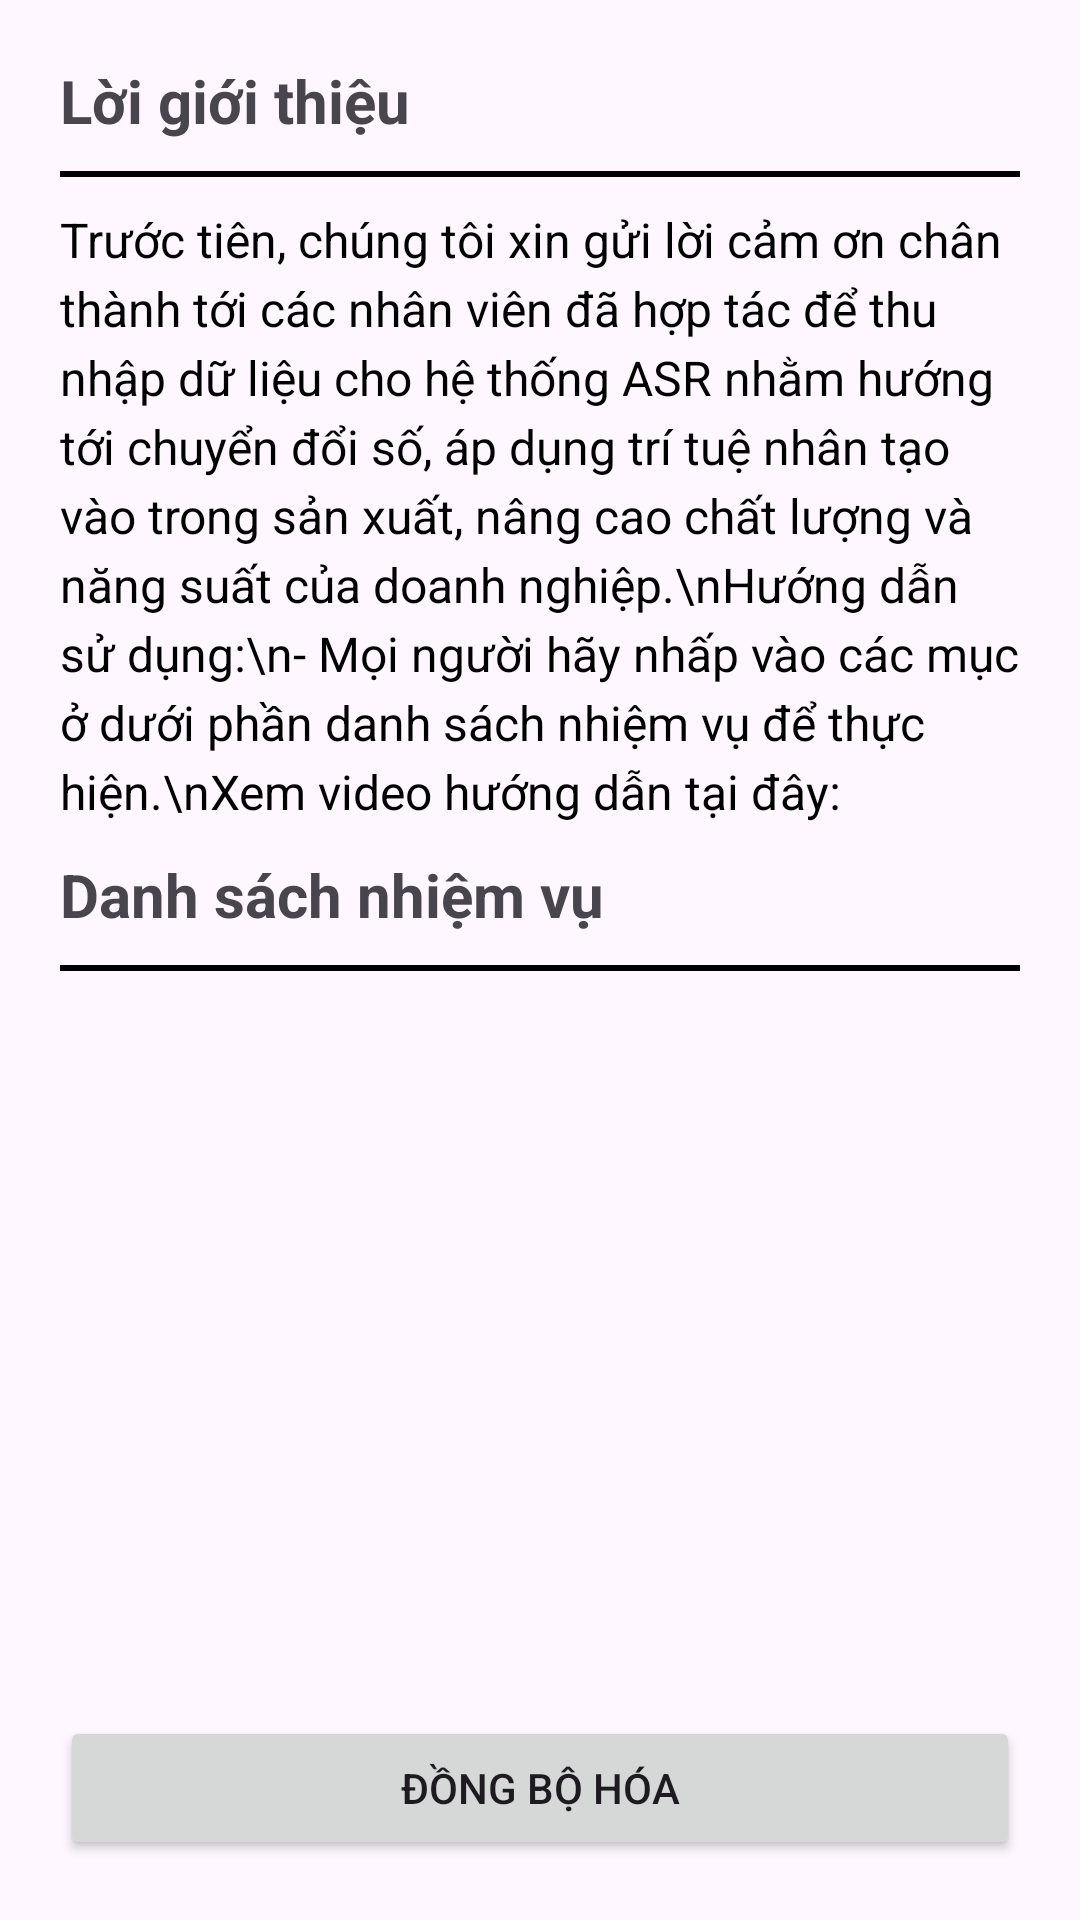

Layout XML and referenced resources for this Android screen:
<!-- AndroidManifest.xml: application theme Theme.RecordApp -->
<!-- res/layout/activity_main.xml -->
<?xml version="1.0" encoding="utf-8"?>
<androidx.constraintlayout.widget.ConstraintLayout xmlns:android="http://schemas.android.com/apk/res/android"
    xmlns:app="http://schemas.android.com/apk/res-auto"
    xmlns:tools="http://schemas.android.com/tools"
    android:id="@+id/container"
    android:layout_width="match_parent"
    android:layout_height="match_parent"
    android:descendantFocusability="blocksDescendants"
    android:clickable="false">

            <LinearLayout
                android:layout_width="match_parent"
                android:layout_height="match_parent"
                android:clickable="false"
                android:focusable="true"
                android:focusableInTouchMode="true"
                android:orientation="vertical"
                android:padding="20dp">

                <TextView
                    android:layout_width="wrap_content"
                    android:layout_height="wrap_content"
                    android:layout_marginBottom="10dp"
                    android:text="Lời giới thiệu"
                    android:textSize="20dp"
                    android:textStyle="bold" />
                <ImageButton
                    android:id="@+id/userManagement"
                    android:background="@null"
                    android:contentDescription="TODO"
                    android:src="@drawable/manage_accounts_24px"
                    android:layout_width="wrap_content"
                    android:layout_height="wrap_content" />
                    />
                <View
                    android:layout_width="match_parent"
                    android:layout_height="2dp"
                    android:background="#FF000000" />

                <TextView
                    android:id="@+id/introText"
                    android:layout_width="match_parent"
                    android:layout_height="wrap_content"
                    android:layout_marginTop="10dp"
                    android:layout_marginBottom="10dp"
                    android:lineSpacingExtra="4dp"
                    android:text="Trước tiên, chúng tôi xin gửi lời cảm ơn chân thành tới các nhân viên đã hợp tác để thu nhập dữ liệu cho hệ thống ASR nhằm hướng tới chuyển đổi số, áp dụng trí tuệ nhân tạo vào trong sản xuất, nâng cao chất lượng và năng suất của doanh nghiệp.\nHướng dẫn sử dụng:\n- Mọi người hãy nhấp vào các mục ở dưới phần danh sách nhiệm vụ để thực hiện.\nXem video hướng dẫn tại đây:"
                    android:textAlignment="textStart"
                    android:textColor="#000000"
                    android:textSize="16sp" />

                    <TextView
                        android:layout_width="match_parent"
                        android:layout_height="wrap_content"
                        android:layout_marginBottom="10dp"
                        android:layout_columnSpan="4"
                        android:text="Danh sách nhiệm vụ"
                        android:textSize="20sp"
                        android:textStyle="bold" />
                <View
                    android:layout_width="match_parent"
                    android:layout_height="2dp"
                    android:background="#FF000000" />

                <ListView
                    android:id="@+id/topicListView"
                    android:layout_width="match_parent"
                    android:layout_height="0dp"
                    android:layout_marginTop="20px"
                    android:layout_weight="1"
                    android:divider="@null"
                    android:dividerHeight="10dp"
                    android:focusable="false"
                    android:focusableInTouchMode="false" />
                <Button
                    android:id="@+id/syncButton"
                    android:layout_gravity="center"
                    android:layout_width="match_parent"
                    android:layout_height="wrap_content"
                    android:text="Đồng bộ hóa" />
            </LinearLayout>

</androidx.constraintlayout.widget.ConstraintLayout>
<!-- resources referenced by this layout -->
<resources>
  <style name="Theme.RecordApp" parent="Theme.MaterialComponents.DayNight.DarkActionBar">
          
          <item name="colorPrimary">#f5ae2c</item>
          <item name="colorPrimaryVariant">#FFA500</item>
          <item name="colorOnPrimary">@color/white</item>
          
          <item name="colorSecondary">@color/teal_200</item>
          <item name="colorSecondaryVariant">@color/teal_700</item>
          <item name="colorOnSecondary">@color/black</item>
          
          <item name="android:statusBarColor">?attr/colorPrimaryVariant</item>
          
      </style>
  <!-- not gathered from this repository: default colours our renderer supplied (Android Studio template values) -->
  <color name="teal_200">#FF03DAC5</color>
  <color name="teal_700">#FF018786</color>
  <color name="black">#FF000000</color>
  <color name="white">#FFFFFFFF</color>
</resources>
